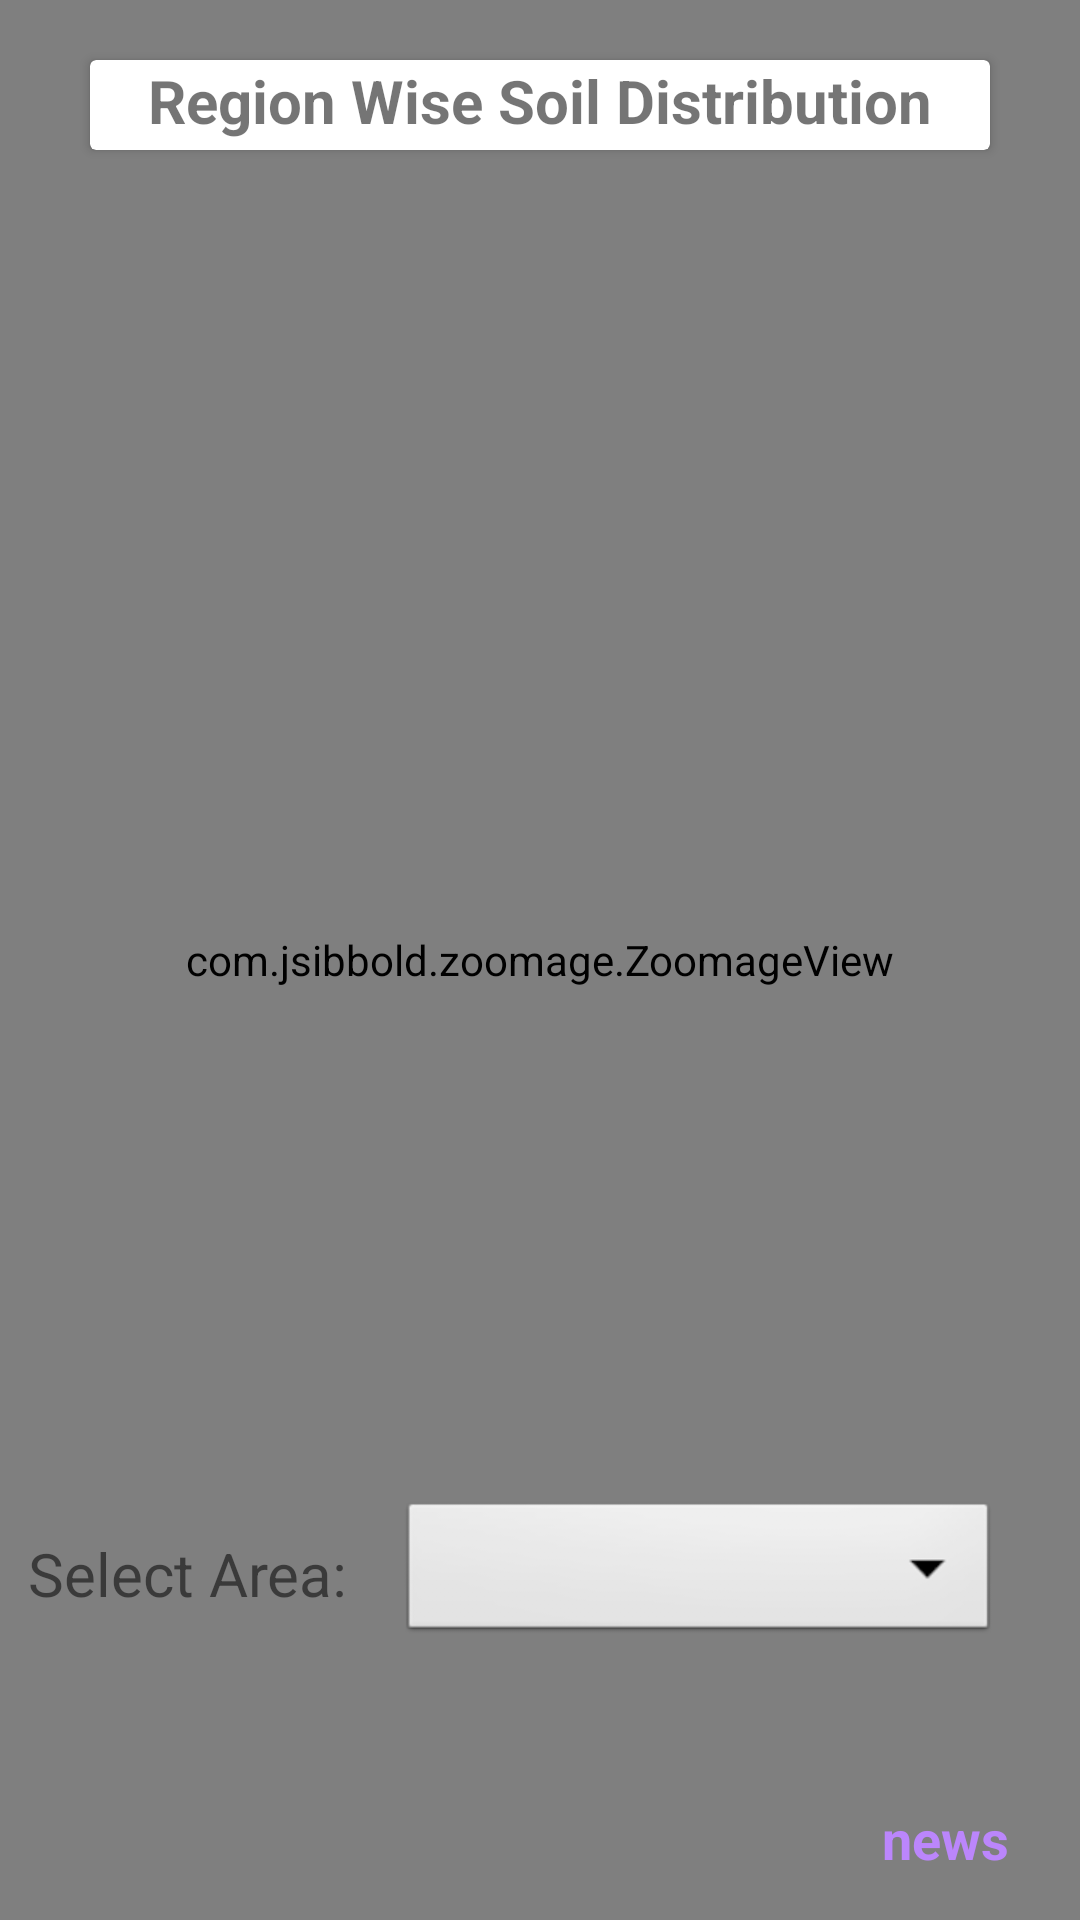

Produce the Android XML layout that renders to this screen, including the resource entries it uses.
<!-- AndroidManifest.xml: application theme Theme.AgroVision -->
<!-- res/layout/activity_region_wise.xml -->
<?xml version="1.0" encoding="utf-8"?>
<RelativeLayout xmlns:android="http://schemas.android.com/apk/res/android"
    xmlns:app="http://schemas.android.com/apk/res-auto"
    xmlns:tools="http://schemas.android.com/tools"
    android:layout_width="match_parent"
    android:layout_height="match_parent"
    tools:context=".regionWise">

    <androidx.cardview.widget.CardView
        android:layout_width="300dp"
        android:layout_height="30dp"
        android:layout_marginTop="20dp"
        android:layout_marginStart="30dp">

        <TextView
            android:id="@+id/text"
            android:layout_width="match_parent"
            android:layout_height="wrap_content"
            android:text="Region Wise Soil Distribution"
            android:textAlignment="center"
            android:textSize="20sp"
            android:textStyle="bold" />

    </androidx.cardview.widget.CardView>

    <com.jsibbold.zoomage.ZoomageView
        android:id="@+id/map"
        android:layout_width="match_parent"
        android:layout_height="match_parent"
        android:src="@drawable/soil_map"
        app:zoomage_animateOnReset="false"
        app:zoomage_autoCenter="true"
        app:zoomage_autoResetMode="UNDER"
        app:zoomage_maxScale="9"
        app:zoomage_minScale="0.4"
        app:zoomage_restrictBounds="false"
        app:zoomage_zoomable="true" />

    <TextView
        android:id="@+id/area"
        android:layout_width="wrap_content"
        android:layout_height="wrap_content"
        android:layout_alignParentBottom="true"
        android:layout_marginEnd="17dp"
        android:layout_marginBottom="102dp"
        android:layout_toStartOf="@+id/spinner"
        android:text="Select Area:"
        android:textSize="20sp" />

    <Spinner
        android:id="@+id/spinner"
        android:layout_width="200dp"
        android:layout_height="50dp"
        android:layout_alignParentEnd="true"
        android:background="@android:drawable/btn_dropdown"
        android:layout_alignParentBottom="true"
        android:layout_marginEnd="27dp"
        android:layout_marginBottom="91dp" />

    <TextView
        android:id="@+id/area_soil"
        android:layout_width="match_parent"
        android:layout_height="wrap_content"
        android:layout_alignParentStart="true"
        android:layout_alignParentEnd="true"
        android:layout_alignParentBottom="true"
        android:layout_marginStart="0dp"
        android:layout_marginEnd="0dp"
        android:layout_marginBottom="51dp"
        android:textSize="18sp"
        android:textStyle="italic"
        android:textAlignment="center" />

    <TextView
        android:id="@+id/next"
        android:layout_width="wrap_content"
        android:layout_height="wrap_content"
        android:text="news"
        android:layout_alignParentStart="true"
        android:layout_alignParentEnd="true"
        android:layout_alignParentBottom="true"
        android:layout_marginStart="270dp"
        android:layout_marginEnd="0dp"
        android:layout_marginBottom="15dp"
        android:textSize="18sp"
        android:textStyle="bold"
        android:textColor="@color/purple_200"
        android:textAlignment="center" />

</RelativeLayout>
<!-- resources referenced by this layout -->
<resources>
  <!-- drawable soil_map: png bitmap (drawable, 383567 bytes) -->
  <style name="Theme.AgroVision" parent="Theme.MaterialComponents.DayNight.DarkActionBar">
          
          <item name="colorPrimary">@color/purple_500</item>
          <item name="colorPrimaryVariant">@color/purple_700</item>
          <item name="colorOnPrimary">@color/white</item>
          
          <item name="colorSecondary">@color/teal_200</item>
          <item name="colorSecondaryVariant">@color/teal_700</item>
          <item name="colorOnSecondary">@color/black</item>
          
          <item name="android:statusBarColor">?attr/colorPrimaryVariant</item>
          
      </style>
  <!-- not gathered from this repository: default colours our renderer supplied (Android Studio template values) -->
  <color name="purple_200">#FFBB86FC</color>
  <color name="purple_500">#FF6200EE</color>
  <color name="purple_700">#FF3700B3</color>
  <color name="teal_200">#FF03DAC5</color>
  <color name="teal_700">#FF018786</color>
  <color name="black">#FF000000</color>
  <color name="white">#FFFFFFFF</color>
</resources>
